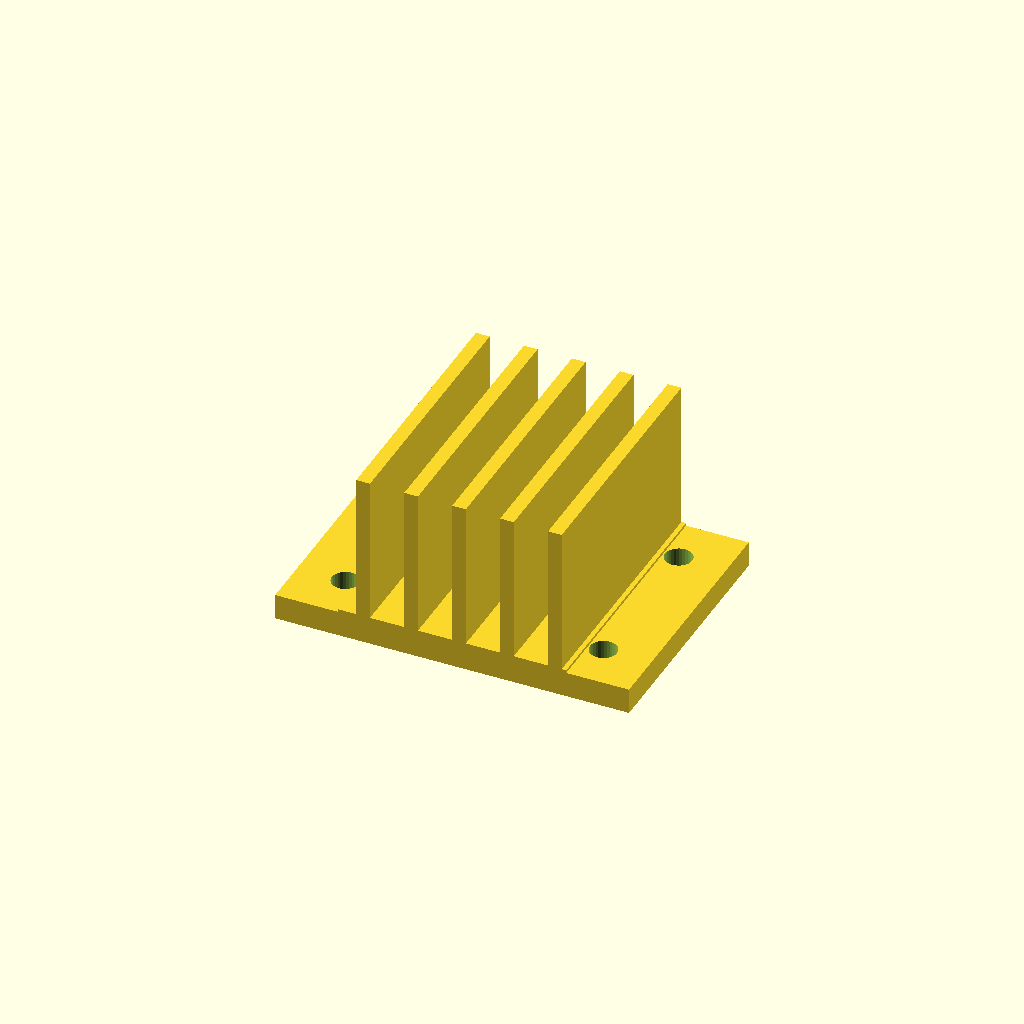
Cell 1: rendered with the file's own defaults.
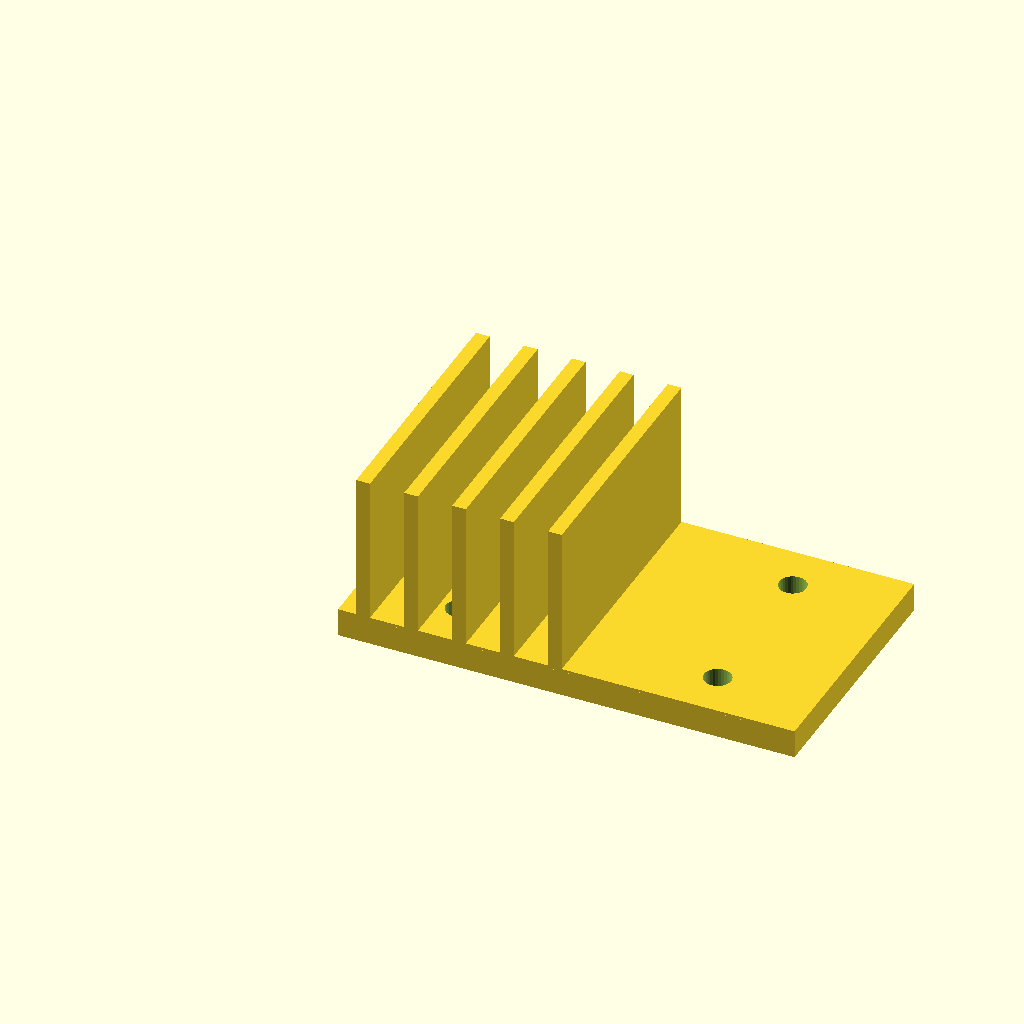
Cell 2: base_w = 80 (everything else at default).
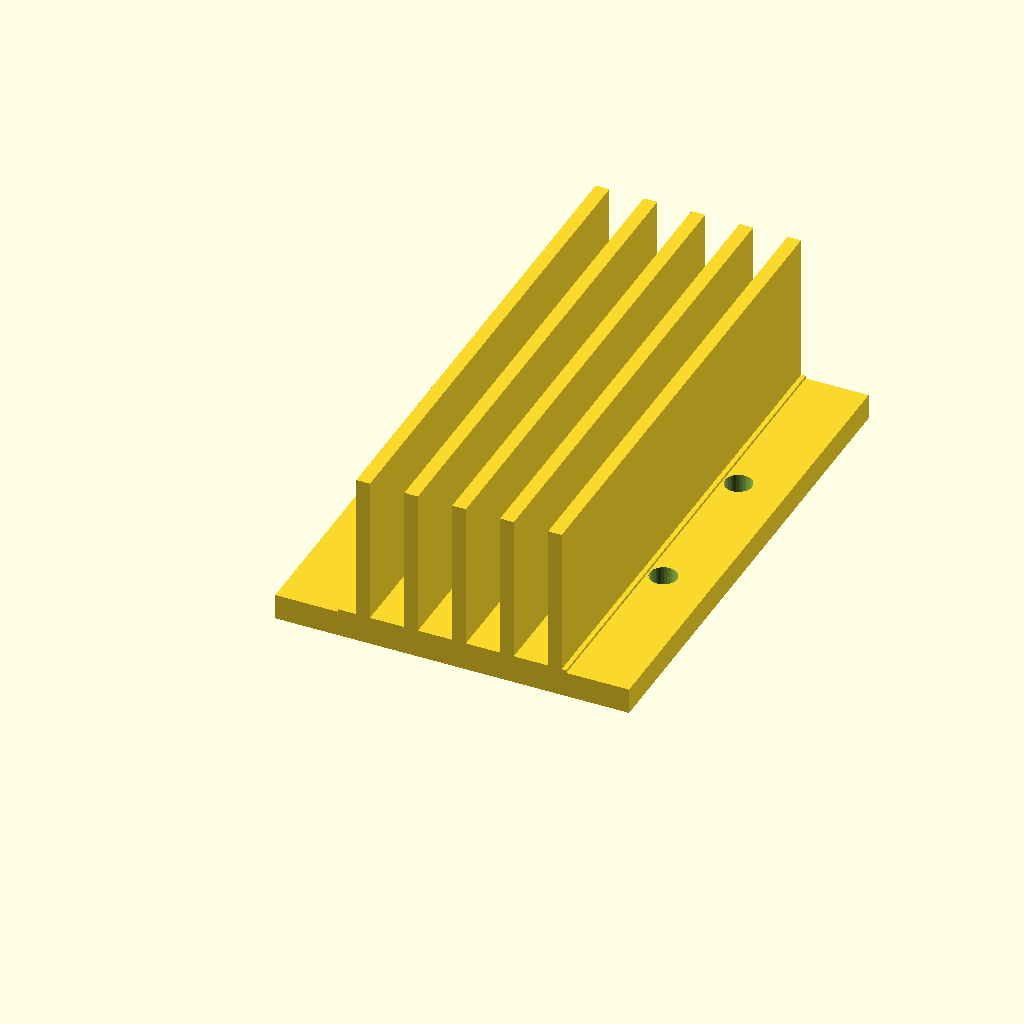
Cell 3: base_d = 90 (everything else at default).
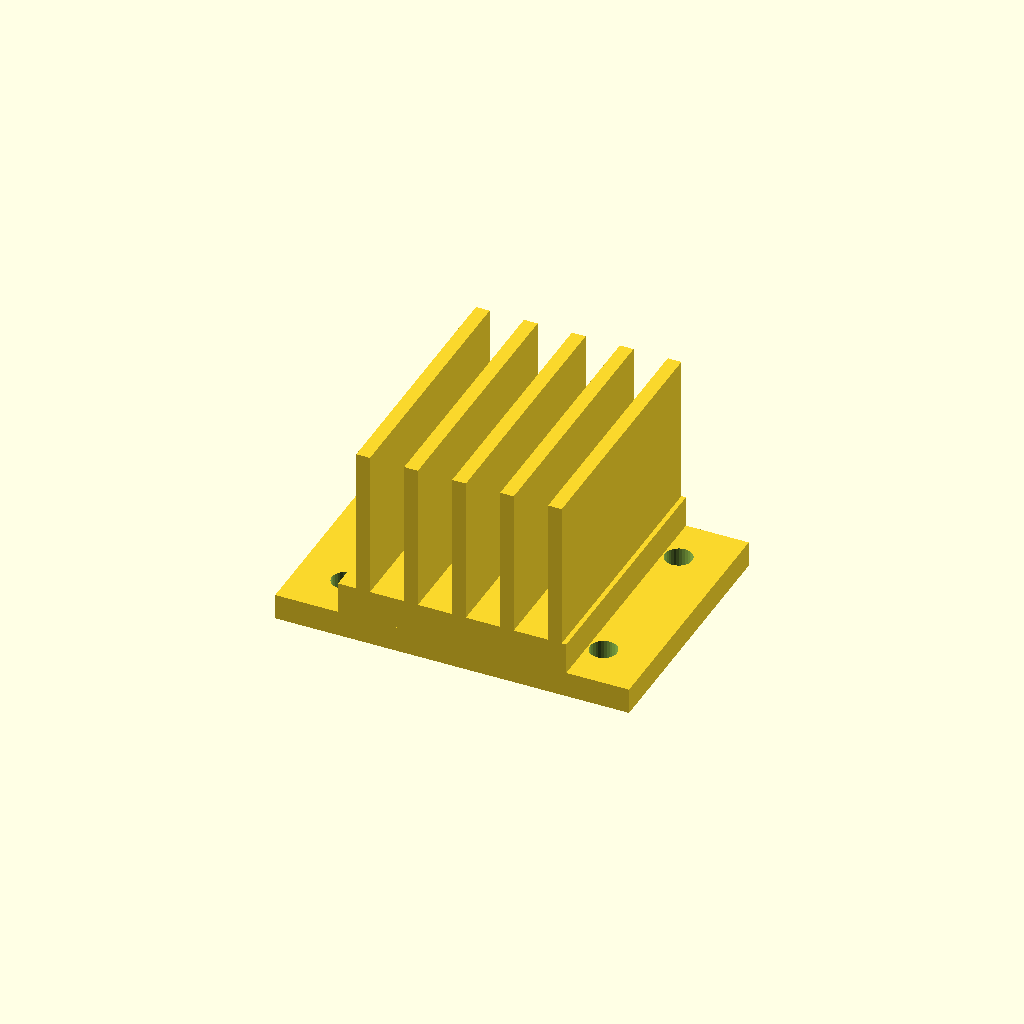
Cell 4: the same model with base_t = 10.
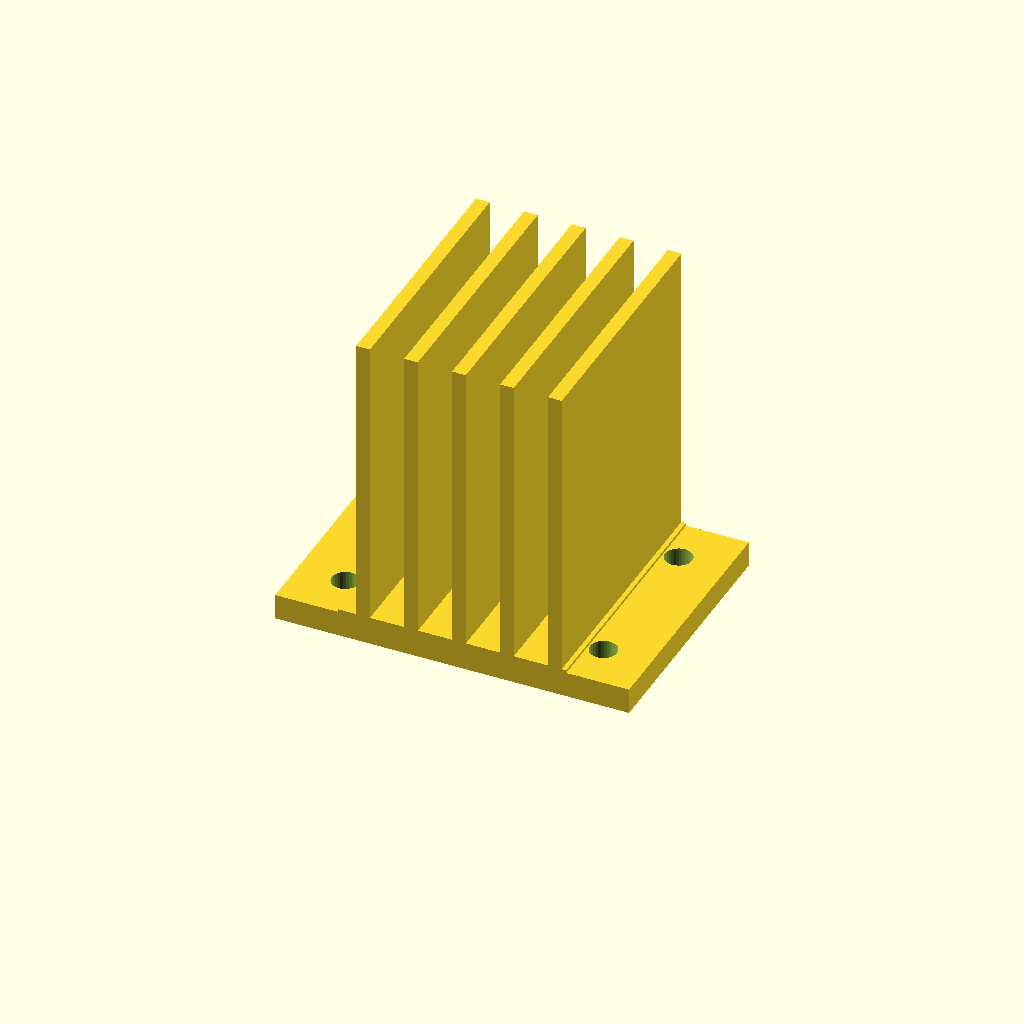
Cell 5: the same model with fin_h = 52.
All cells are drawn from one camera (rotation 55°, 0°, 25°, orthographic, colour scheme Cornfield), so only the parameter changes between them.
Source of the model, optional_data/data/gen3/heatsinks/part_0100.scad:
$fn = 32;

// ----------------------------------------------------------------------
// Finned heat sink: 40 x 45 mm base, 26 mm fins
// ----------------------------------------------------------------------

// --- parameters (mm) ---
base_w = 40;              // base width
base_d = 45;              // base depth
base_t = 5;               // base thickness
fin_h = 26;               // fin height above the base
holes_d = 4.76;           // fixing holes
hole_x = 22.62;           // hole offset in x
hole_y = 14.12;           // hole offset in y
fin_t = 2.4;              // fin thickness
fin_pitch = 8.4;          // fin pitch
fin_count = 5;            // number of fins
fin_x0 = 3.2;             // first fin offset
flange_w = 62;            // flange plate width
flange_t = 4;             // flange plate thickness

difference() {
  union() {
    cube([base_w, base_d, base_t]);
    for (i = [0 : fin_count - 1]) {
      translate([fin_x0 + i * fin_pitch, 0, base_t - 0.5]) cube([fin_t, base_d, fin_h + 0.5]);
    }
    /* mounting flange, a wider plate sharing the base bottom */
    translate([(base_w - flange_w) / 2, 0, 0]) cube([flange_w, base_d, flange_t + 0.5]);
  }
  /* fixing holes through the base, 2.5 mm clear on both sides */
  for (hx = [-22.62, 22.62]) {
    for (hy = [-14.12, 14.12]) {
      translate([base_w / 2 + hx, base_d / 2 + hy, -2.5]) cylinder(h = base_t + 5, d = holes_d);
    }
  }
}
Customizer parameters (derived from the source; name, type, default, range or options):
base_w: number, default 40
base_d: number, default 45
base_t: number, default 5
fin_h: number, default 26
holes_d: number, default 4.76
hole_x: number, default 22.62
hole_y: number, default 14.12
fin_t: number, default 2.4
fin_pitch: number, default 8.4
fin_count: number, default 5
fin_x0: number, default 3.2
flange_w: number, default 62
flange_t: number, default 4
